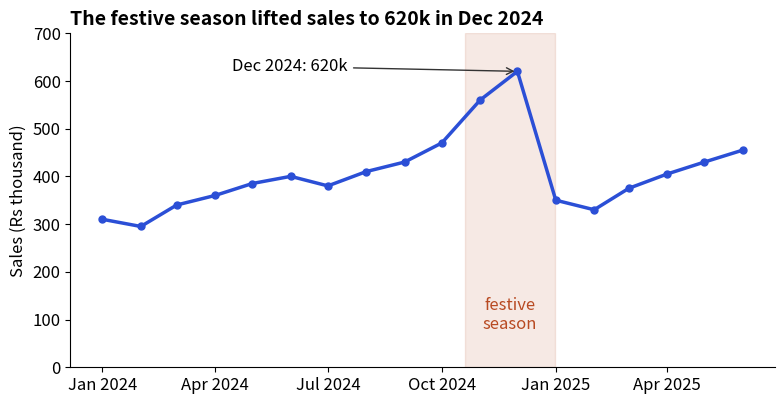

Python code for this plot:
import matplotlib
matplotlib.use("Agg")
import numpy as np, pandas as pd, matplotlib.pyplot as plt
plt.rcParams.update({"figure.figsize": (8, 4.2), "figure.dpi": 110, "font.size": 12,
                     "axes.titlesize": 14, "axes.titleweight": "bold", "axes.titlelocation": "left",
                     "axes.spines.top": False, "axes.spines.right": False})
BLUE, ORANGE, TEAL, RED, PURPLE, GREY = "#2b4fd6", "#b84a22", "#357a70", "#aa2d26", "#6a2fd0", "#9a9a9a"
months = pd.period_range("2024-01", "2025-06", freq="M").to_timestamp()
monthly = pd.Series([310, 295, 340, 360, 385, 400, 380, 410, 430, 470, 560, 620,
                     350, 330, 375, 405, 430, 455], index=months, name="sales_k")
import matplotlib.dates as mdates
peak = monthly.idxmax()
baseline = monthly.loc["2024-01":"2024-10"].mean()
print(f"peak {monthly.max()}k in {peak:%b %Y}; Jan to Oct 2024 average {baseline:.0f}k; peak / average = {monthly.max() / baseline:.2f}")
fig, ax = plt.subplots()
ax.plot(monthly.index, monthly.values, color=BLUE, lw=2.5, marker="o", ms=5)
ax.annotate(f"{peak:%b %Y}: {monthly.max()}k", xy=(peak, monthly.max()), xytext=(pd.Timestamp("2024-04-15"), 630),
            arrowprops=dict(arrowstyle="->", color="#333"), va="center")
ax.axvspan(pd.Timestamp("2024-10-20"), pd.Timestamp("2024-12-31"), color=ORANGE, alpha=0.12)
ax.text(pd.Timestamp("2024-11-25"), 80, "festive\nseason", ha="center", color=ORANGE)
ax.xaxis.set_major_locator(mdates.MonthLocator(bymonth=[1, 4, 7, 10]))
ax.xaxis.set_major_formatter(mdates.DateFormatter("%b %Y"))
ax.set_ylim(0, 700)
ax.set_ylabel("Sales (Rs thousand)")
ax.set_title("The festive season lifted sales to 620k in Dec 2024")
fig.tight_layout()
fig.savefig("ch08v_line.png", dpi=110)
print("saved")
